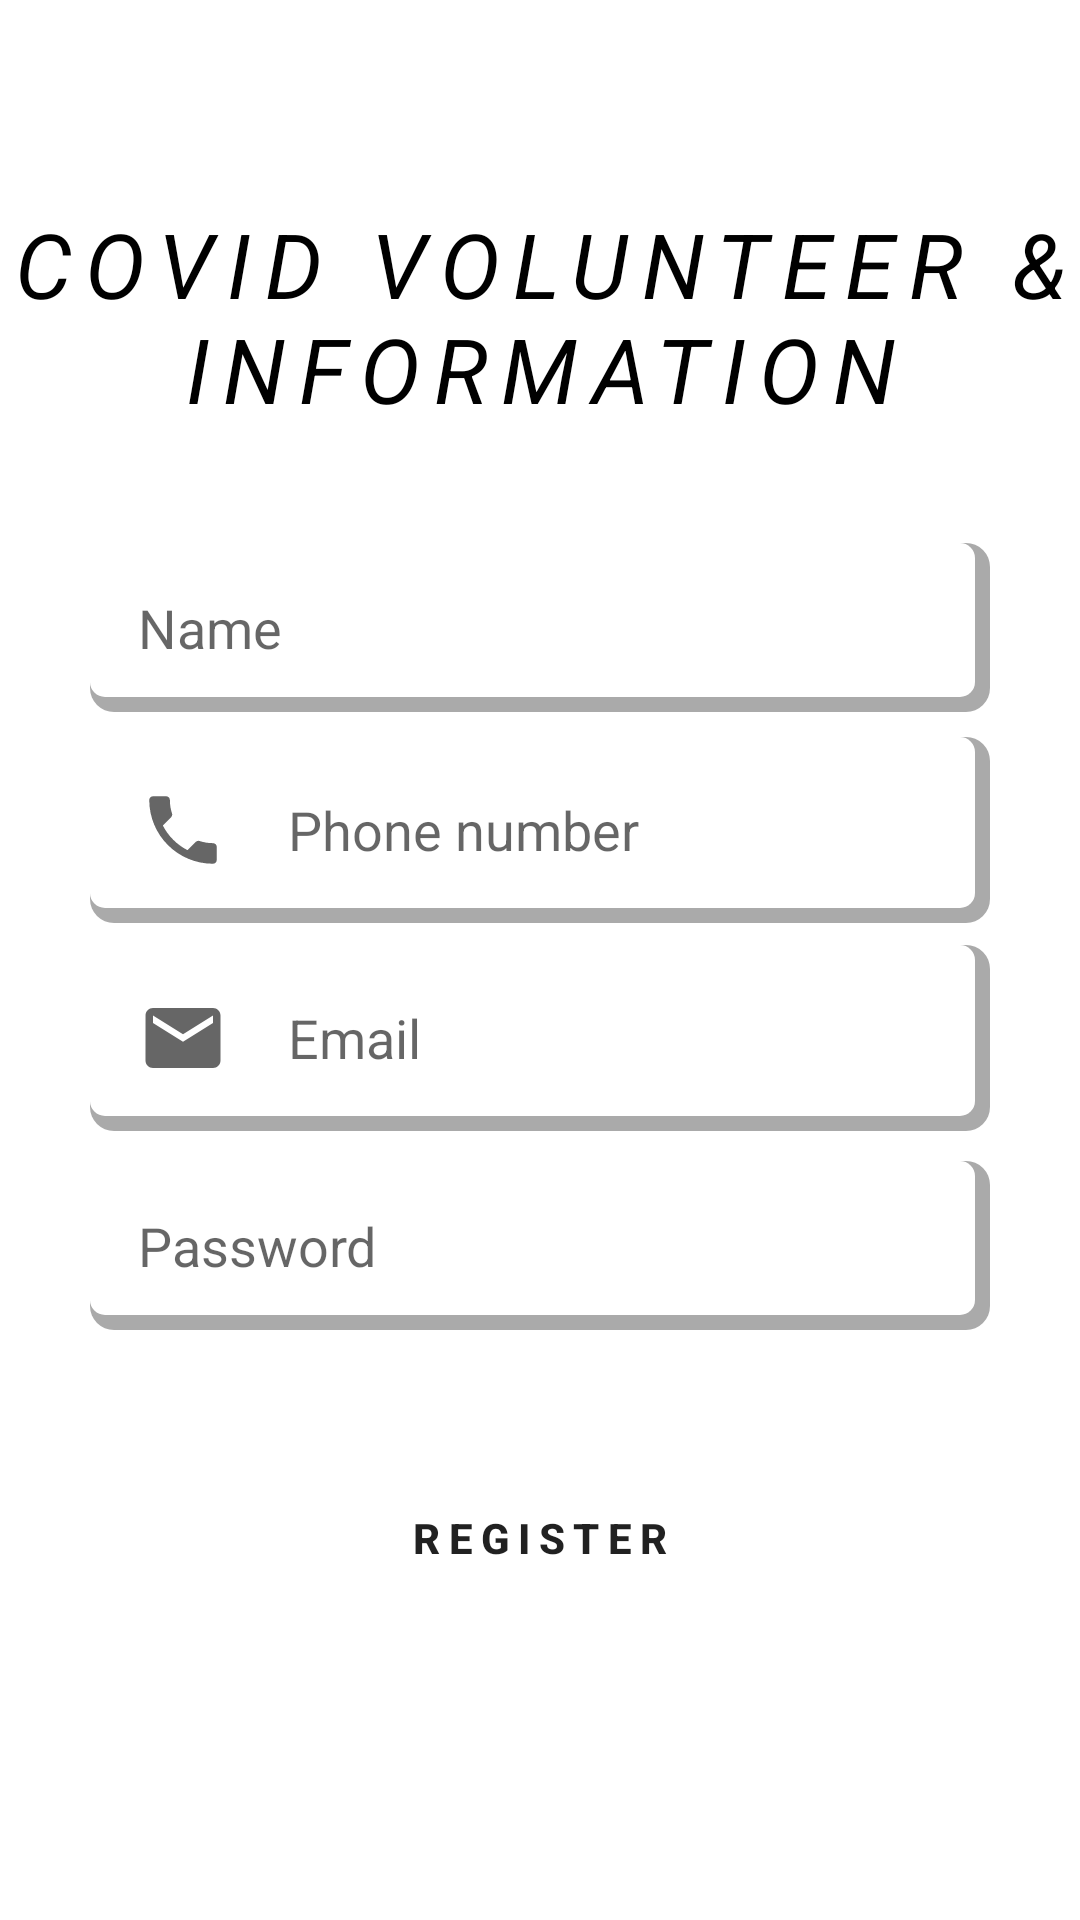

Layout XML and referenced resources for this Android screen:
<!-- AndroidManifest.xml: application theme Theme.MadProject -->
<!-- res/layout/activity_registeruser.xml -->
<?xml version="1.0" encoding="utf-8"?>
<androidx.constraintlayout.widget.ConstraintLayout xmlns:android="http://schemas.android.com/apk/res/android"
    xmlns:app="http://schemas.android.com/apk/res-auto"
    xmlns:tools="http://schemas.android.com/tools"
    android:layout_width="match_parent"
    android:layout_height="match_parent"
    tools:context=".Registeruser">

    <TextView
        android:id="@+id/banner"
        android:layout_width="wrap_content"
        android:layout_height="wrap_content"
        android:gravity="center"
        android:letterSpacing="0.15"
        android:text="Covid Volunteer &amp; information"
        android:textAllCaps="true"
        android:textColor="#000"
        android:textStyle="italic"
        android:textSize="30dp"
        app:layout_constraintBottom_toBottomOf="parent"
        app:layout_constraintEnd_toEndOf="parent"
        app:layout_constraintHorizontal_bias="0.0"
        app:layout_constraintStart_toStartOf="parent"
        app:layout_constraintTop_toTopOf="parent"
        app:layout_constraintVertical_bias="0.12" />


    <EditText
        android:id="@+id/email"
        android:layout_width="match_parent"
        android:layout_height="wrap_content"
        android:layout_marginHorizontal="30dp"
        android:ems="10"
        android:hint="Email"
        android:inputType="textEmailAddress"
        android:padding="16dp"
        android:background="@drawable/field"
        android:drawablePadding="20dp"
        android:drawableLeft="@drawable/ic_baseline_email_24"
        app:layout_constraintBottom_toBottomOf="parent"
        app:layout_constraintEnd_toEndOf="parent"
        app:layout_constraintStart_toStartOf="parent"
        app:layout_constraintTop_toTopOf="parent"
        app:layout_constraintVertical_bias="0.545" />

    <EditText
        android:id="@+id/password"
        android:layout_width="match_parent"
        android:layout_height="wrap_content"
        android:layout_marginHorizontal="30dp"
        android:ems="10"
        android:hint="Password"
        android:inputType="textPassword"
        android:padding="16dp"
        android:background="@drawable/field"
        android:drawablePadding="20dp"
        android:drawableLeft="@drawable/ic_baseline_lock_24"
        app:layout_constraintBottom_toBottomOf="parent"
        app:layout_constraintEnd_toEndOf="parent"
        app:layout_constraintStart_toStartOf="parent"
        app:layout_constraintTop_toTopOf="parent"
        app:layout_constraintVertical_bias="0.663" />

    <EditText
        android:id="@+id/name"
        android:layout_width="match_parent"
        android:layout_height="wrap_content"
        android:layout_marginHorizontal="30dp"
        android:ems="10"
        android:hint="Name"
        android:padding="16dp"
        android:background="@drawable/field"
        android:drawablePadding="20dp"
        android:drawableLeft="@drawable/ic_baseline_person_24"
        android:inputType="textPersonName"
        app:layout_constraintBottom_toBottomOf="parent"
        app:layout_constraintEnd_toEndOf="parent"
        app:layout_constraintStart_toStartOf="parent"
        app:layout_constraintTop_toTopOf="parent"
        app:layout_constraintVertical_bias="0.31" />

    <EditText
        android:id="@+id/phoneno"
        android:layout_width="match_parent"
        android:layout_height="wrap_content"
        android:layout_marginHorizontal="30dp"
        android:ems="10"
        android:hint="Phone number"
        android:inputType="number"
        android:padding="16dp"
        android:background="@drawable/field"
        android:drawablePadding="20dp"
        android:drawableLeft="@drawable/ic_baseline_local_phone_24"
        app:layout_constraintBottom_toBottomOf="parent"
        app:layout_constraintEnd_toEndOf="parent"
        app:layout_constraintStart_toStartOf="parent"
        app:layout_constraintTop_toTopOf="parent"
        app:layout_constraintVertical_bias="0.425" />

    <Button
        android:id="@+id/registeruser"
        android:layout_width="match_parent"
        android:layout_height="wrap_content"
        android:layout_marginHorizontal="30dp"
        android:letterSpacing=".2"
        android:padding="15dp"
        android:text="Register"
        android:textStyle="bold"
        android:background="@drawable/button"
        app:layout_constraintBottom_toBottomOf="parent"
        app:layout_constraintEnd_toEndOf="parent"
        app:layout_constraintStart_toStartOf="parent"
        app:layout_constraintTop_toTopOf="parent"
        app:layout_constraintVertical_bias="0.826"
        />
    <ProgressBar
        android:id="@+id/progressBar"
        style="?android:attr/progressBarStyle"
        android:layout_width="wrap_content"
        android:layout_height="wrap_content"
        android:visibility="gone"
        app:layout_constraintBottom_toBottomOf="parent"
        app:layout_constraintEnd_toEndOf="parent"
        app:layout_constraintHorizontal_bias="0.471"
        app:layout_constraintStart_toStartOf="parent"
        app:layout_constraintTop_toTopOf="parent"
        app:layout_constraintVertical_bias="0.493" />

</androidx.constraintlayout.widget.ConstraintLayout>
<!-- resources referenced by this layout -->
<resources>
  <!-- drawable button (drawable) -->
  <?xml version="1.0" encoding="utf-8"?>
  <layer-list xmlns:android="http://schemas.android.com/apk/res/android">
      <item>
          <shape android:shape="rectangle">
              <corners android:radius="20dp" />
          </shape>
      </item>
  
      <item>
          <shape android:shape="rectangle">
              <corners android:radius="20dp" />
          </shape>
      </item>
  </layer-list>
  <!-- drawable field (drawable) -->
  <?xml version="1.0" encoding="utf-8"?>
  <layer-list xmlns:android="http://schemas.android.com/apk/res/android">
      <item>
          <shape android:shape="rectangle">
              <solid android:color="@android:color/darker_gray" />
              <corners android:radius="8dp" />
          </shape>
      </item>
  
      <item
          android:bottom="5dp"
          android:right="5dp">
          <shape android:shape="rectangle">
              <solid android:color="@android:color/white" />
              <corners android:radius="5dp" />
          </shape>
      </item>
  </layer-list>
  <!-- drawable ic_baseline_email_24 (drawable) -->
  <vector android:height="30dp" android:tint="?attr/colorControlNormal"
      android:viewportHeight="24" android:viewportWidth="24"
      android:width="30dp" xmlns:android="http://schemas.android.com/apk/res/android">
      <path android:fillColor="@android:color/white" android:pathData="M20,4L4,4c-1.1,0 -1.99,0.9 -1.99,2L2,18c0,1.1 0.9,2 2,2h16c1.1,0 2,-0.9 2,-2L22,6c0,-1.1 -0.9,-2 -2,-2zM20,8l-8,5 -8,-5L4,6l8,5 8,-5v2z"/>
  </vector>
  <!-- drawable ic_baseline_local_phone_24 (drawable) -->
  <vector android:height="30dp" android:tint="?attr/colorControlNormal"
      android:viewportHeight="24" android:viewportWidth="24"
      android:width="30dp" xmlns:android="http://schemas.android.com/apk/res/android">
      <path android:fillColor="@android:color/white" android:pathData="M6.62,10.79c1.44,2.83 3.76,5.14 6.59,6.59l2.2,-2.2c0.27,-0.27 0.67,-0.36 1.02,-0.24 1.12,0.37 2.33,0.57 3.57,0.57 0.55,0 1,0.45 1,1V20c0,0.55 -0.45,1 -1,1 -9.39,0 -17,-7.61 -17,-17 0,-0.55 0.45,-1 1,-1h3.5c0.55,0 1,0.45 1,1 0,1.25 0.2,2.45 0.57,3.57 0.11,0.35 0.03,0.74 -0.25,1.02l-2.2,2.2z"/>
  </vector>
  <style name="Theme.MadProject" parent="Theme.MaterialComponents.DayNight.NoActionBar">
          
          <item name="colorPrimary">#BC000000</item>
          <item name="colorPrimaryVariant">@color/black</item>
          <item name="colorOnPrimary">@color/white</item>
          
          <item name="colorSecondary">@color/teal_200</item>
          <item name="colorSecondaryVariant">@color/teal_700</item>
          <item name="colorOnSecondary">@color/black</item>
          
          <item name="android:statusBarColor" tools:targetApi="l">?attr/colorPrimaryVariant</item>
          
      </style>
  <!-- not gathered from this repository: default colours our renderer supplied (Android Studio template values) -->
  <color name="teal_200">#FF03DAC5</color>
  <color name="teal_700">#FF018786</color>
  <color name="black">#FF000000</color>
  <color name="white">#FFFFFFFF</color>
</resources>
